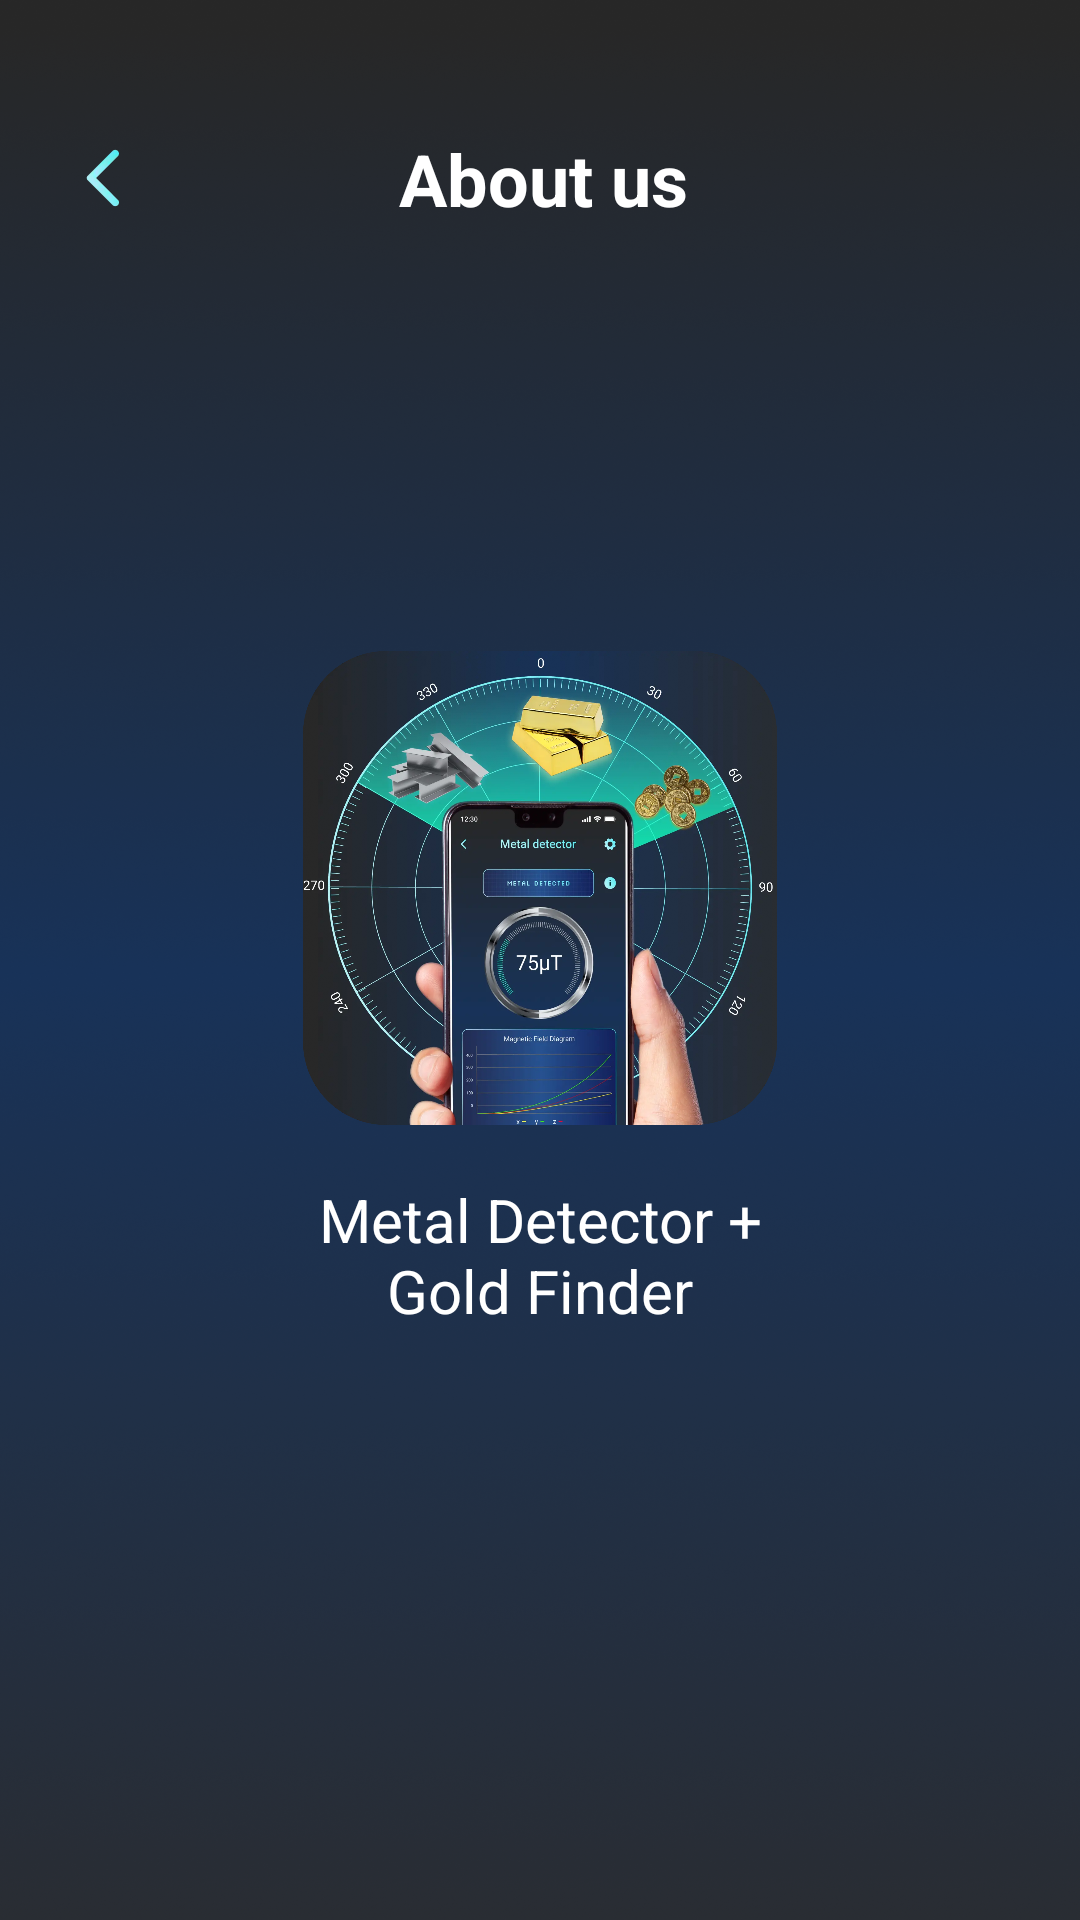

Produce the Android XML layout that renders to this screen, including the resource entries it uses.
<!-- AndroidManifest.xml: application theme Theme.ST091_Metal_Detector -->
<!-- res/layout/activity_about.xml -->
<?xml version="1.0" encoding="utf-8"?>
<layout xmlns:android="http://schemas.android.com/apk/res/android"
    xmlns:app="http://schemas.android.com/apk/res-auto">
    <androidx.constraintlayout.widget.ConstraintLayout
        android:layout_width="match_parent"
        android:layout_height="match_parent"
        android:background="@drawable/bgrhome">

        <LinearLayout
            android:id="@+id/lnStatus_2"
            android:layout_width="match_parent"
            android:layout_height="55dp"
            android:gravity="center_vertical"
            android:orientation="horizontal"
            android:layout_marginTop="32dp"
            app:layout_constraintEnd_toEndOf="parent"
            app:layout_constraintStart_toStartOf="parent"
            app:layout_constraintTop_toTopOf="parent">

            <ImageView
                android:id="@+id/imvBack"
                android:layout_width="36dp"
                android:layout_height="36dp"
                android:padding="8dp"
                android:layout_marginStart="16dp"
                android:src="@drawable/icback"
                app:layout_constraintStart_toStartOf="parent"
                app:layout_constraintTop_toTopOf="parent" />

            <TextView
                android:id="@+id/tvTitle"
                android:layout_width="0dp"
                android:layout_height="wrap_content"
                android:layout_marginStart="5dp"
                android:layout_marginEnd="5dp"
                android:layout_weight="1"
                android:text="@string/about_us"
                android:gravity="center"
                android:textColor="@color/white"
                android:textSize="24sp"
                android:textStyle="bold" />

            <ImageView
                android:id="@+id/imvTick"
                android:layout_width="44dp"
                android:layout_height="44dp"
                android:padding="8dp"
                android:layout_marginEnd="6dp"
                app:layout_constraintBottom_toBottomOf="@+id/textView2"
                app:layout_constraintEnd_toEndOf="parent"
                app:layout_constraintTop_toTopOf="@+id/textView2" />
        </LinearLayout>


        <ImageView
            android:id="@+id/imageView7"
            android:layout_marginTop="130dp"
            android:layout_width="158dp"
            android:layout_height="158dp"
            android:src="@drawable/logo"
            app:layout_constraintEnd_toEndOf="parent"
            app:layout_constraintStart_toStartOf="parent"
            app:layout_constraintTop_toBottomOf="@+id/lnStatus_2" />

        <TextView
            android:id="@+id/textView12"
            android:layout_width="0dp"
            android:layout_height="wrap_content"
            android:layout_marginTop="18dp"
            app:layout_constraintWidth_percent=".45"
            android:text="Metal Detector + Gold Finder"
            android:textAlignment="center"
            android:textColor="@color/white"
            android:textSize="20sp"
            app:layout_constraintEnd_toEndOf="parent"
            app:layout_constraintStart_toStartOf="parent"
            app:layout_constraintTop_toBottomOf="@+id/imageView7" />


        <TextView
            android:id="@+id/tvVersion"
            android:layout_width="wrap_content"
            android:layout_height="wrap_content"
            android:layout_marginTop="15dp"
            android:textColor="#838383"
            android:textSize="16sp"
            app:layout_constraintEnd_toEndOf="parent"
            app:layout_constraintStart_toStartOf="parent"
            app:layout_constraintTop_toBottomOf="@+id/textView12" />

    </androidx.constraintlayout.widget.ConstraintLayout>
</layout>
<!-- resources referenced by this layout -->
<resources>
  <color name="white">#FFFFFFFF</color>
  <!-- drawable bgrhome: png bitmap (drawable, 632112 bytes) -->
  <!-- drawable icback: webp bitmap (drawable, 580 bytes) -->
  <!-- drawable logo: webp bitmap (drawable, 214654 bytes) -->
  <string name="about_us">About us</string>
  <style name="Theme.ST091_Metal_Detector" parent="Base.Theme.ST091_Metal_Detector">
          <item name="android:windowLightStatusBar" tools:ignore="NewApi">false</item>
          <item name="android:statusBarColor">@color/transparent</item>
      </style>
  <style name="Base.Theme.ST091_Metal_Detector" parent="Theme.Material3.DayNight.NoActionBar">
          
          
      </style>
  <color name="transparent">#00FFFFFF</color>
</resources>
